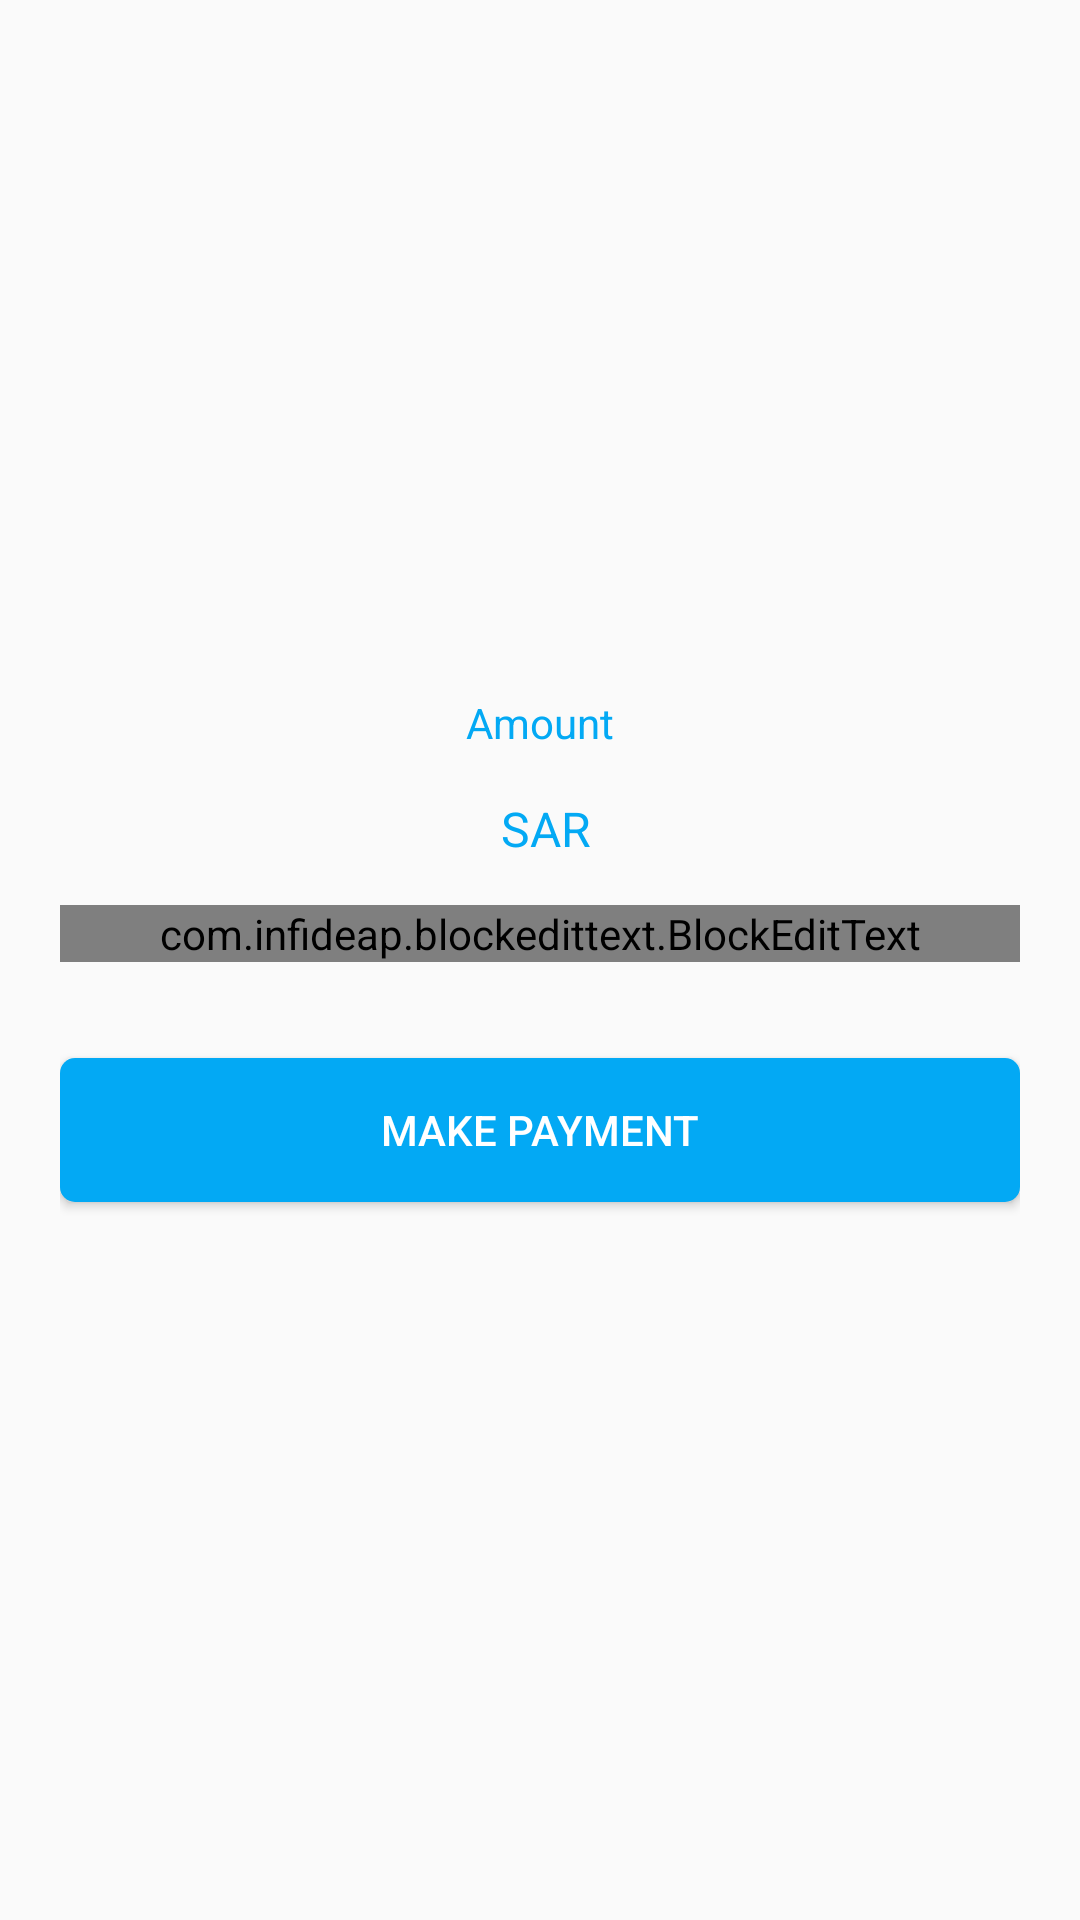

Here is an Android app screen rendered from its layout file. Give the layout XML and the strings, colors and styles it references.
<!-- AndroidManifest.xml: application theme AppTheme -->
<!-- res/layout/activity_merchant_pay.xml -->
<?xml version="1.0" encoding="utf-8"?>
<LinearLayout xmlns:android="http://schemas.android.com/apk/res/android"
    xmlns:app="http://schemas.android.com/apk/res-auto"
    xmlns:tools="http://schemas.android.com/tools"
    android:layout_width="match_parent"
    android:layout_height="match_parent"
    android:gravity="center"
    android:orientation="vertical"
    android:padding="20dp">


    <TextView
        android:layout_width="match_parent"
        android:layout_height="wrap_content"
        android:layout_marginBottom="-8dp"
        android:gravity="center"
        android:text="@string/amount"
        android:textColor="@color/textSecondary" />

    <LinearLayout
        android:layout_width="match_parent"
        android:layout_height="wrap_content"
        android:layout_gravity="center"
        android:gravity="center"
        android:orientation="horizontal">

        <TextView
            android:id="@+id/tvBalance"
            android:layout_width="wrap_content"
            android:layout_height="match_parent"
            android:gravity="center"
            android:paddingBottom="8dp"
            android:paddingTop="8dp"
            android:textColor="@color/colorPrimaryDark"
            android:textSize="32sp"
            tools:text="1850" />

        <TextView
            android:layout_width="wrap_content"
            android:layout_height="match_parent"
            android:layout_gravity="center"
            android:layout_marginStart="4dp"
            android:layout_marginTop="4dp"
            android:gravity="center"
            android:paddingBottom="8dp"
            android:paddingTop="8dp"
            android:text="SAR"
            android:textColor="@color/textSecondary"
            android:textSize="16sp" />

    </LinearLayout>

    <com.infideap.blockedittext.BlockEditText
        android:id="@+id/binEt"
        android:layout_width="match_parent"
        android:layout_height="wrap_content"
        app:bet_defaultLength="1"
        app:bet_hint="@string/enter_pin_code"
        app:bet_hintTextAppearance="@style/TextAppearance.AppCompat.Medium"
        app:bet_inputType="Integer"
        app:bet_numberOfBlock="4" />

    <Button
        android:id="@+id/btnPay"
        android:layout_width="match_parent"
        android:layout_height="wrap_content"
        android:layout_marginBottom="8dp"
        android:layout_marginTop="32dp"
        android:background="@drawable/rounded_accent"
        android:gravity="center"
        android:padding="8dp"
        android:text="@string/make_payment"
        android:textColor="@color/white" />

</LinearLayout>
<!-- resources referenced by this layout -->
<resources>
  <color name="colorPrimaryDark">#111111</color>
  <color name="textSecondary">@color/colorPrimary</color>
  <color name="white">#FFF</color>
  <!-- drawable rounded_accent (drawable) -->
  <?xml version="1.0" encoding="UTF-8"?>
  <shape xmlns:android="http://schemas.android.com/apk/res/android">
      <solid android:color="@color/colorAccent" />
      <corners android:radius="5dp" />
      <size
          android:width="100dp"
          android:height="10dp" />
  </shape>
  <string name="amount">Amount</string>
  <string name="enter_pin_code">Enter your pin code</string>
  <string name="make_payment">Make Payment</string>
  <style name="AppTheme" parent="Theme.Design.Light.NoActionBar">
          
          <item name="colorPrimary">@color/colorPrimary</item>
          <item name="colorAccent">@color/colorAccent</item>
      </style>
  <color name="colorPrimary">#03A9F4</color>
  <color name="colorAccent">#03A9F4</color>
</resources>
